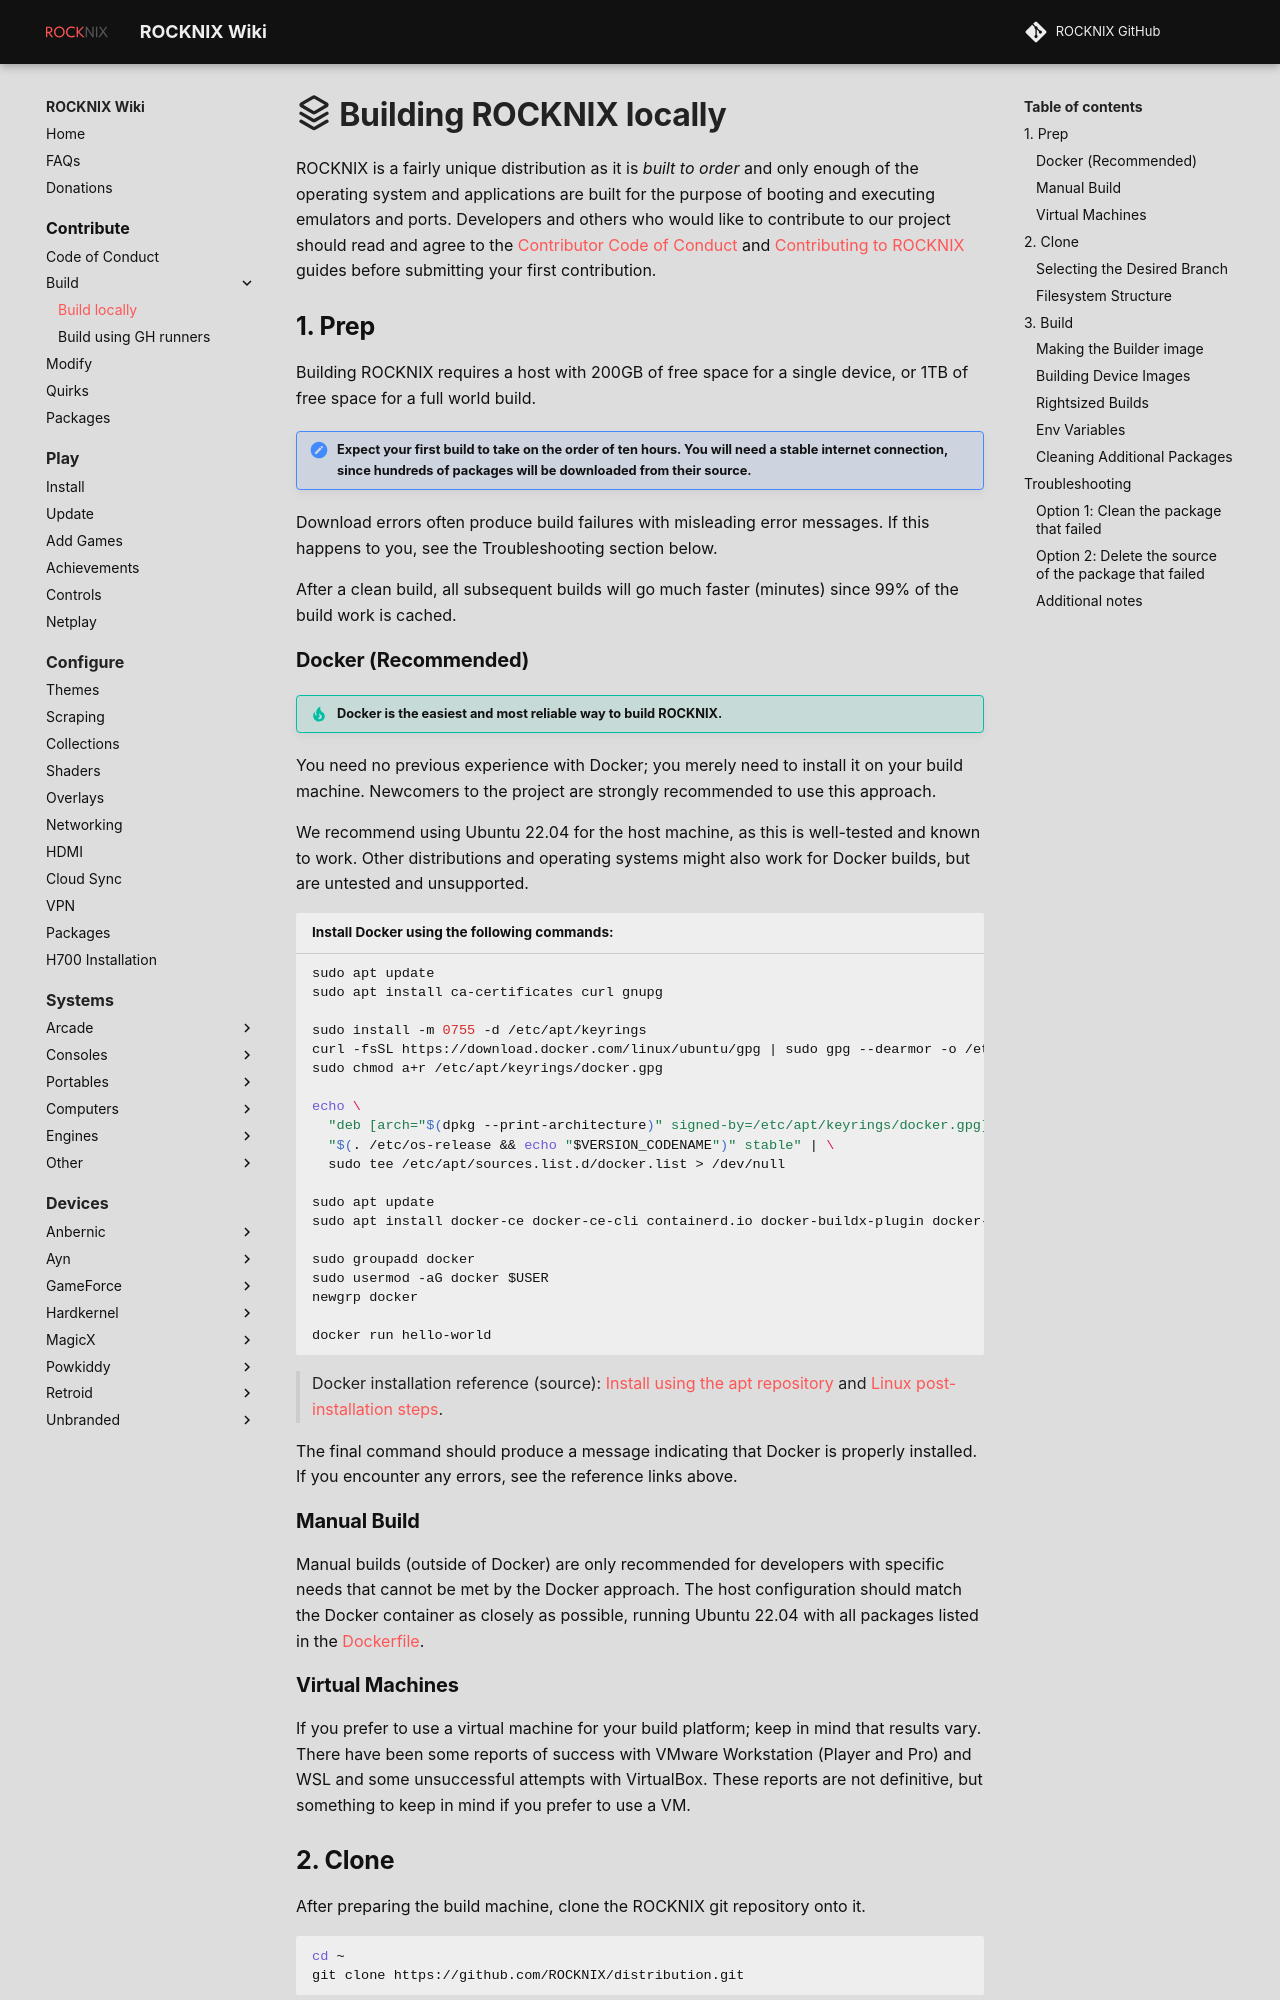

repository: stolen/rocknix.org · page: contribute/build/index.html · generator: mkdocs

# :octicons-stack-16: Building ROCKNIX

ROCKNIX is a fairly unique distribution as it is *built to order* and only enough of the operating system and applications are built for the purpose of booting and executing emulators and ports.  Developers and others who would like to contribute to our project should read and agree to the [Contributor Code of Conduct](code-of-conduct.md) and [Contributing to ROCKNIX](index.md) guides before submitting your first contribution.

## 1. Prep

Building ROCKNIX requires a host with 200GB of free space for a single device, or 1TB of free space for a full world build.  

!!! note "Expect your first build to take on the order of ten hours.  You will need a stable internet connection, since hundreds of packages will be downloaded from their source."  

Download errors often produce build failures with misleading error messages.  If this happens to you, see the Troubleshooting section below.

After a clean build, all subsequent builds will go much faster (minutes) since 99% of the build work is cached.

### Docker **(Recommended)**

!!! tip "Docker is the easiest and most reliable way to build ROCKNIX." 

You need no previous experience with Docker; you merely need to install it on your build machine.  Newcomers to the project are strongly recommended to use this approach.

We recommend using Ubuntu 22.04 for the host machine, as this is well-tested and known to work.  Other distributions and operating systems might also work for Docker builds, but are untested and unsupported.

``` bash title="Install Docker using the following commands:"
sudo apt update
sudo apt install ca-certificates curl gnupg

sudo install -m 0755 -d /etc/apt/keyrings
curl -fsSL https://download.docker.com/linux/ubuntu/gpg | sudo gpg --dearmor -o /etc/apt/keyrings/docker.gpg
sudo chmod a+r /etc/apt/keyrings/docker.gpg

echo \
  "deb [arch="$(dpkg --print-architecture)" signed-by=/etc/apt/keyrings/docker.gpg] https://download.docker.com/linux/ubuntu \
  "$(. /etc/os-release && echo "$VERSION_CODENAME")" stable" | \
  sudo tee /etc/apt/sources.list.d/docker.list > /dev/null

sudo apt update
sudo apt install docker-ce docker-ce-cli containerd.io docker-buildx-plugin docker-compose-plugin

sudo groupadd docker
sudo usermod -aG docker $USER
newgrp docker

docker run hello-world
```

> Docker installation reference (source): [Install using the apt repository](https://docs.docker.com/engine/install/ubuntu/#install-using-the-repository) and [Linux post-installation steps](https://docs.docker.com/engine/install/linux-postinstall/).

The final command should produce a message indicating that Docker is properly installed.  If you encounter any errors, see the reference links above.
